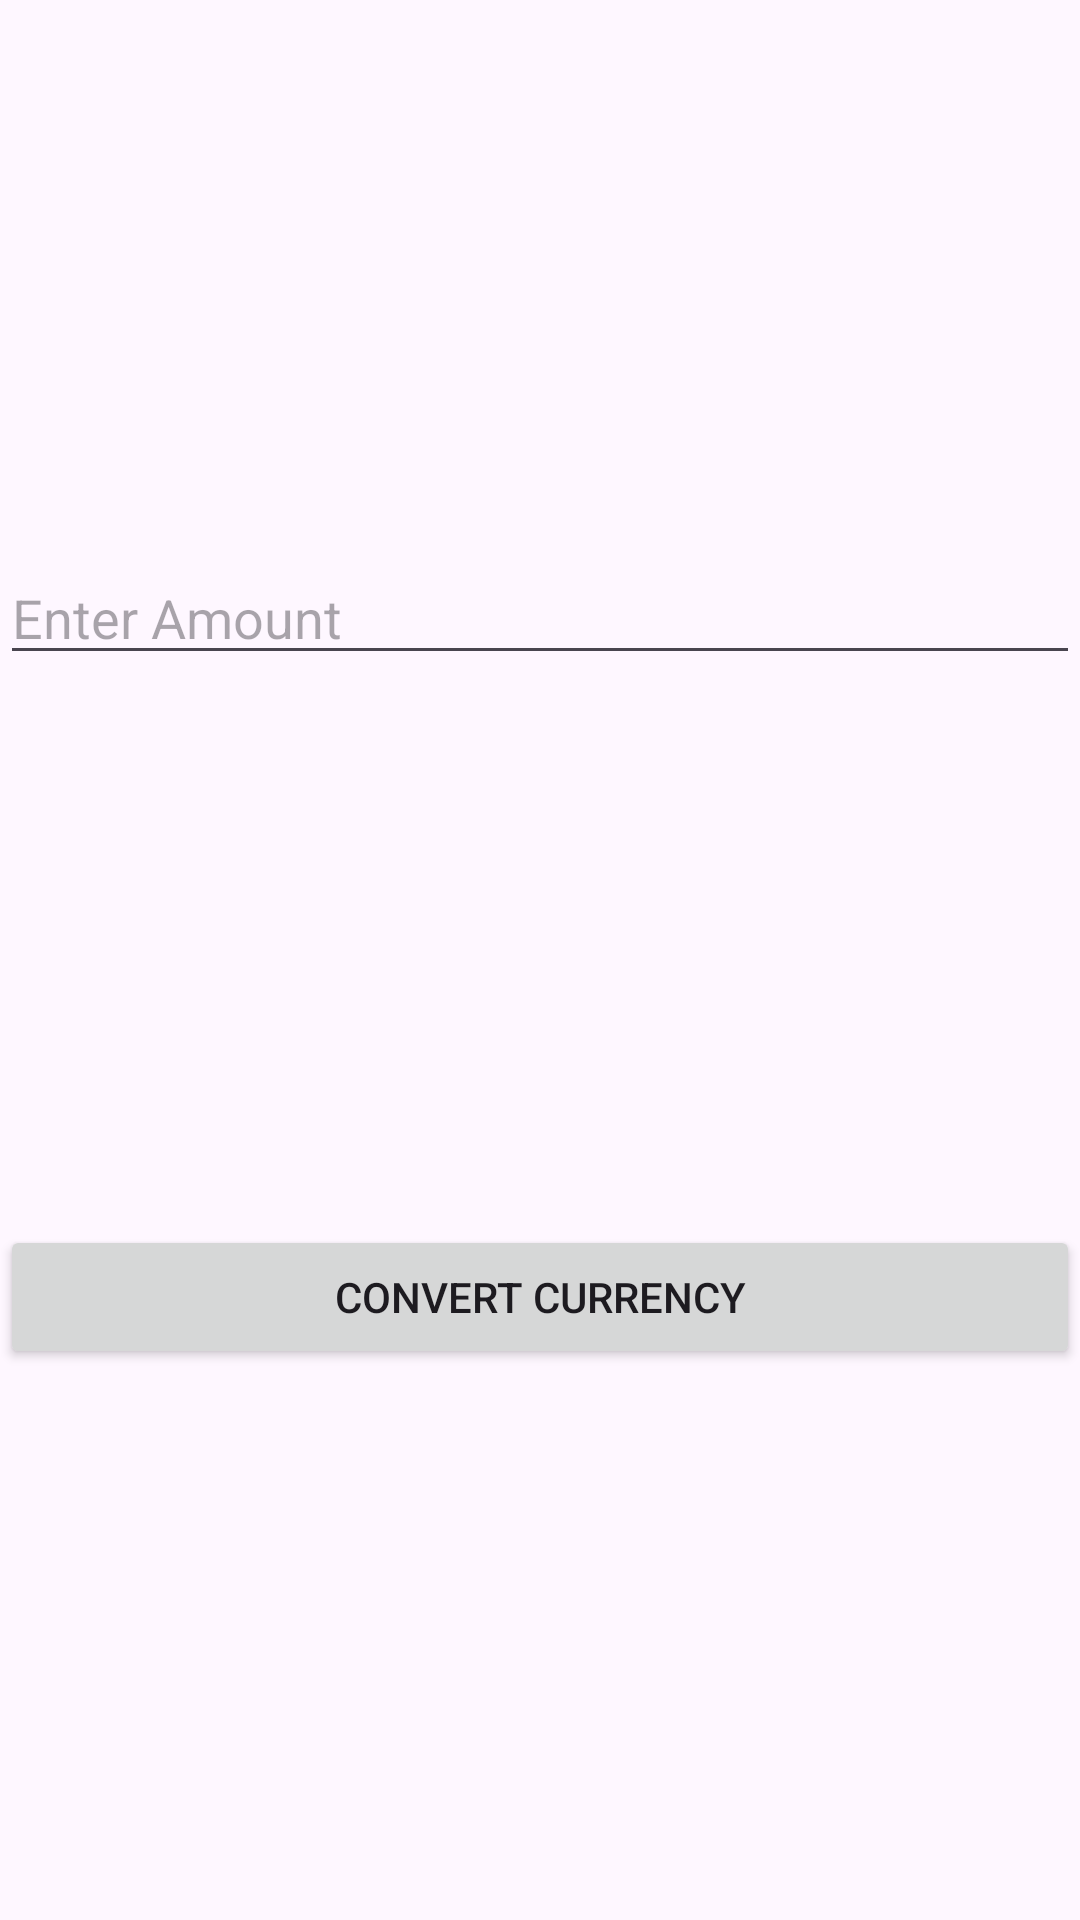

Produce the Android XML layout that renders to this screen, including the resource entries it uses.
<!-- AndroidManifest.xml: application theme Theme.MachineTest1 -->
<!-- res/layout/activity_main.xml -->
<?xml version="1.0" encoding="utf-8"?>
<androidx.constraintlayout.widget.ConstraintLayout xmlns:android="http://schemas.android.com/apk/res/android"
    xmlns:app="http://schemas.android.com/apk/res-auto"
    xmlns:tools="http://schemas.android.com/tools"
    android:id="@+id/main"
    android:layout_width="match_parent"
    android:layout_height="match_parent"
    tools:context=".MainActivity">

    <EditText
        android:layout_width="match_parent"
        android:layout_height="wrap_content"
        android:id="@+id/edtConvert"
        android:hint="Enter Amount"
        app:layout_constraintTop_toTopOf="parent"
        app:layout_constraintRight_toRightOf="parent"
        app:layout_constraintLeft_toLeftOf="parent"
        app:layout_constraintBottom_toTopOf="@+id/btnConvert"
        />
    <Button
        android:layout_width="match_parent"
        android:layout_height="wrap_content"
        android:id="@+id/btnConvert"
        android:text="Convert Currency"
        app:layout_constraintRight_toRightOf="parent"
        app:layout_constraintLeft_toLeftOf="parent"
        app:layout_constraintBottom_toBottomOf="parent"
        app:layout_constraintTop_toBottomOf="@+id/edtConvert"
        />

</androidx.constraintlayout.widget.ConstraintLayout>
<!-- resources referenced by this layout -->
<resources>
  <style name="Theme.MachineTest1" parent="Base.Theme.MachineTest1" />
  <style name="Base.Theme.MachineTest1" parent="Theme.Material3.DayNight.NoActionBar">
          
          
      </style>
</resources>
